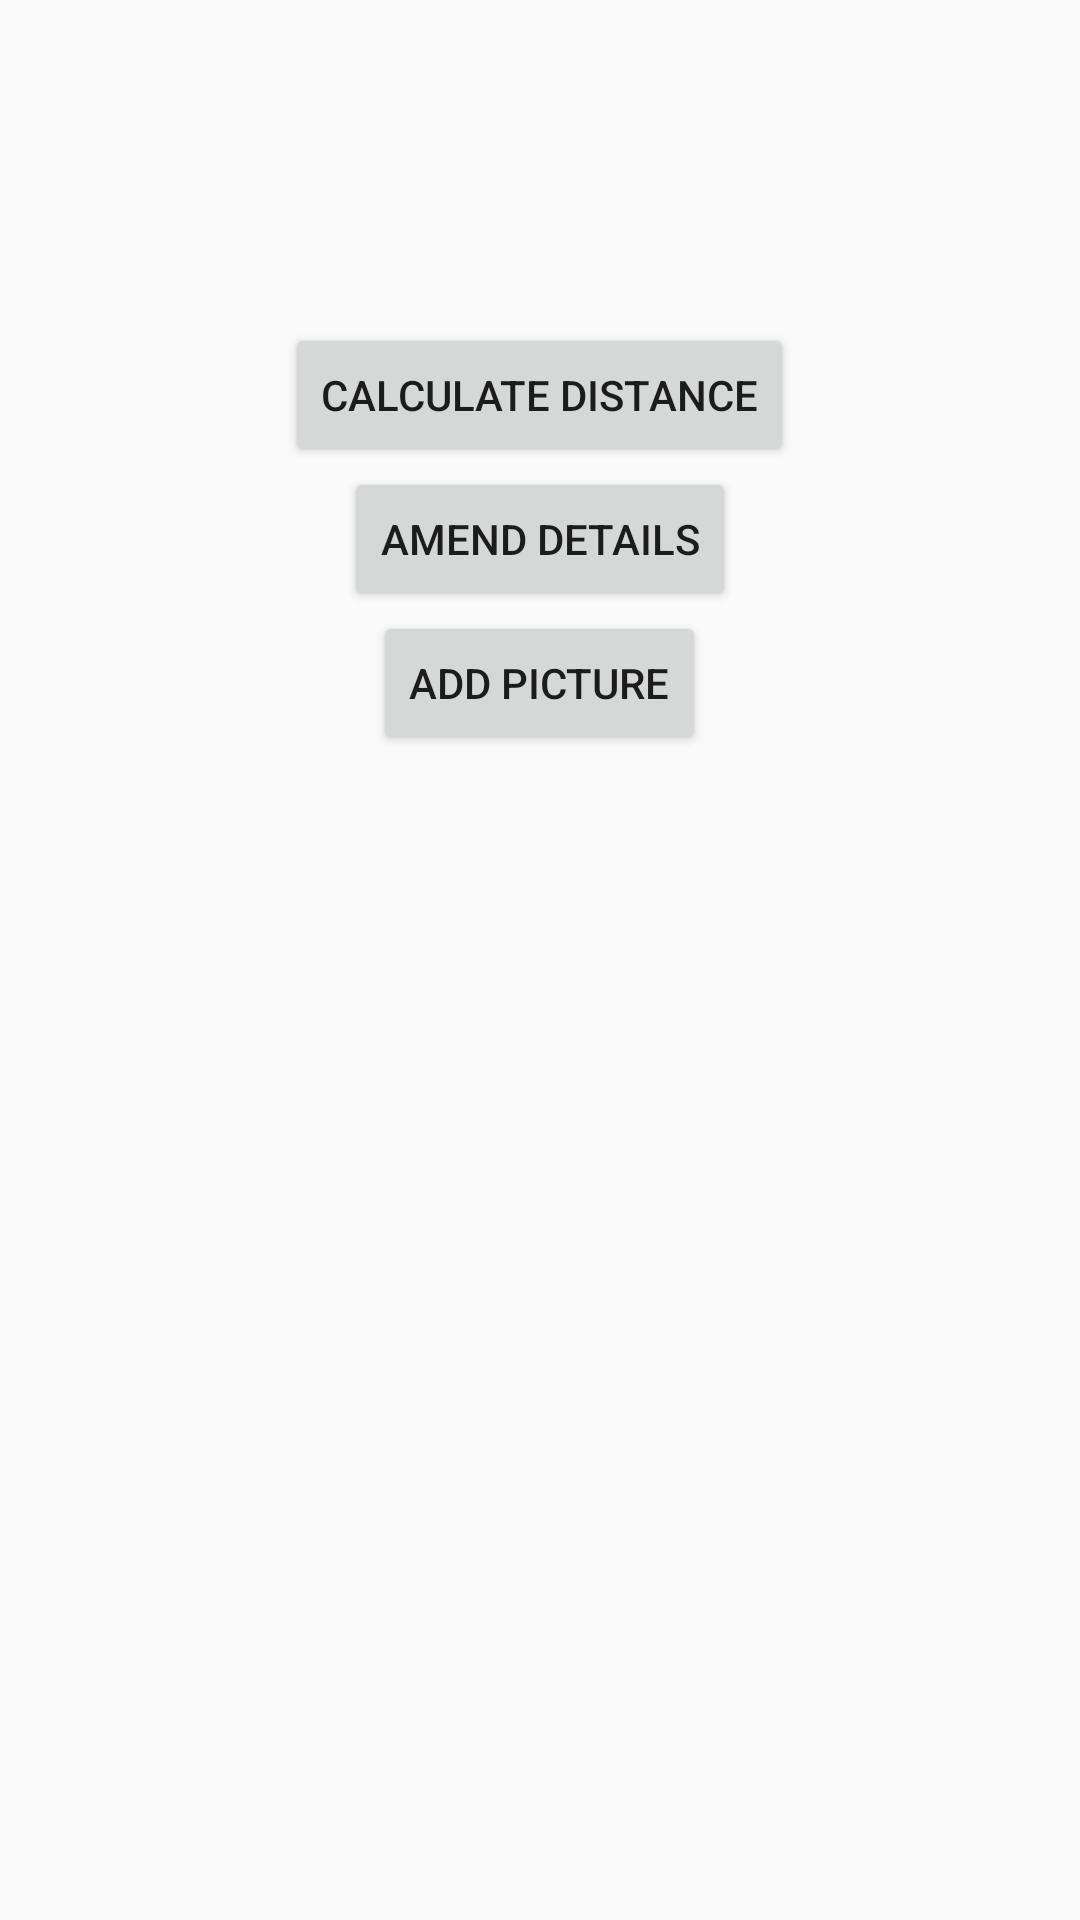

This screen was rendered from an Android layout file. Write that file and the resources it references.
<!-- AndroidManifest.xml: application theme AppTheme -->
<!-- res/layout/marker_info_box.xml -->
<?xml version="1.0" encoding="utf-8"?>
<LinearLayout xmlns:android="http://schemas.android.com/apk/res/android"
    android:orientation="vertical"
    android:layout_width="match_parent"
    android:layout_height="match_parent">

    <TextView
        android:id="@+id/marker_name"
        android:layout_width="wrap_content"
        android:layout_height="wrap_content"
        android:textSize="30sp"
        android:textStyle="bold"
        android:layout_gravity="center" />

    <TextView
        android:id="@+id/marker_description"
        android:layout_width="wrap_content"
        android:layout_height="wrap_content"
        android:layout_gravity="center"
        android:textSize="25sp" />

    <TextView
        android:id="@+id/marker_rating"
        android:layout_width="wrap_content"
        android:layout_height="wrap_content"
        android:layout_gravity="center"
        android:textSize="25sp"/>

    <Button
        android:layout_gravity="center"
        android:text="Calculate distance"
        android:id="@+id/button_distance"
        android:layout_width="wrap_content"
        android:layout_height="wrap_content" />

    <Button
        android:layout_gravity="center"
        android:id="@+id/change_details"
        android:layout_width="wrap_content"
        android:layout_height="wrap_content"
        android:text="Amend details" />

    <Button
        android:layout_gravity="center"
        android:id="@+id/picture_button"
        android:text="Add picture"
        android:layout_width="wrap_content"
        android:layout_height="wrap_content" />

</LinearLayout>
<!-- resources referenced by this layout -->
<resources>
  <style name="AppTheme" parent="Theme.AppCompat.Light.NoActionBar">
          
          <item name="colorPrimary">@color/colorPrimary</item>
          <item name="colorPrimaryDark">@color/colorPrimaryDark</item>
      </style>
  <color name="colorPrimary">#389874</color>
  <color name="colorPrimaryDark">#266f54</color>
</resources>
